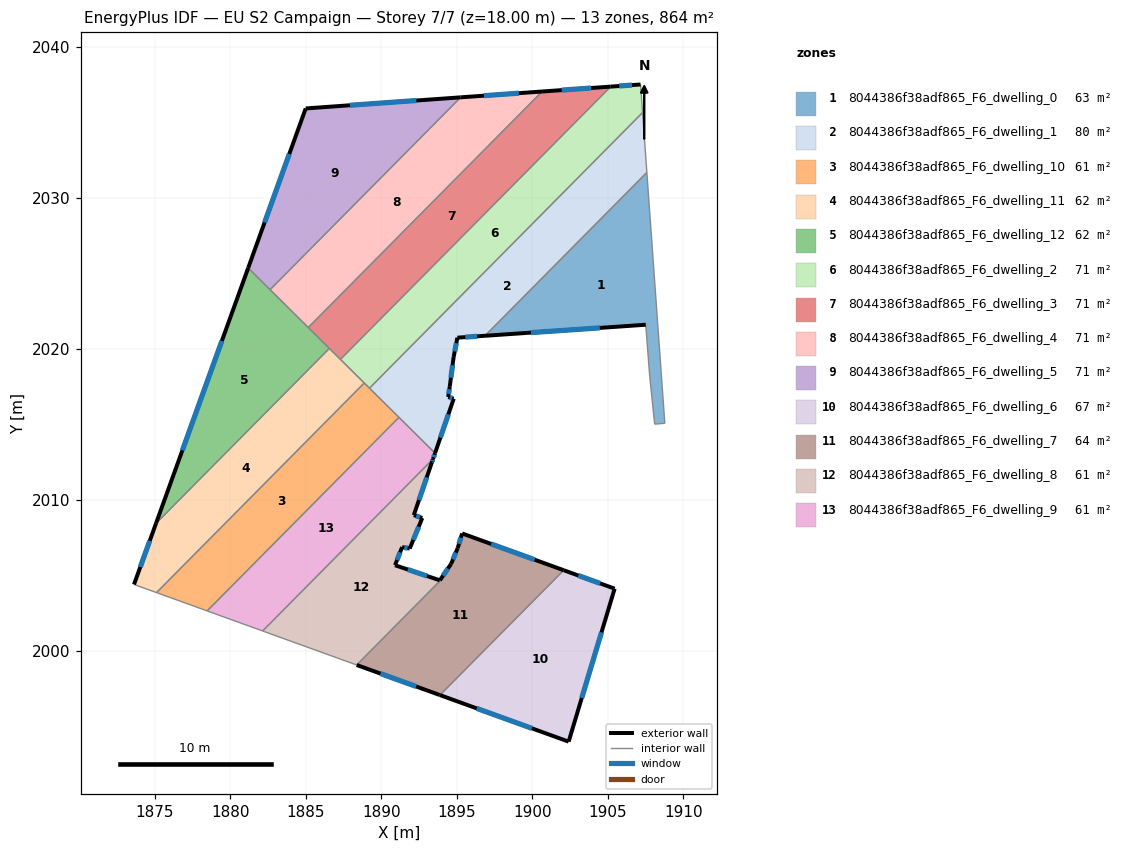
=== STOREY PLAN SPEC (per zone: floor XY polygon, exterior-wall plan segments, windows/doors) ===
zone 1: 8044386f38adf865_F6_dwelling_0  (62.6 m²)
  floor: (1907.58, 2031.69) (1908.77, 2015.08) (1908.10, 2015.02) (1907.77, 2018.16) (1907.50, 2021.60) (1896.86, 2020.87)
  exterior wall: (1896.86, 2020.87) – (1907.50, 2021.60)  [10.7 m]
    window: (1899.90, 2021.08) – (1904.46, 2021.39)  [5.9 m²]
  interior walls: 5
zone 2: 8044386f38adf865_F6_dwelling_1  (79.6 m²)
  floor: (1907.29, 2035.66) (1907.58, 2031.69) (1896.86, 2020.87) (1895.03, 2020.75) (1894.78, 2019.47) (1894.53, 2017.54) (1894.42, 2016.82) (1894.78, 2016.70) (1893.55, 2013.10) (1889.21, 2017.40)
  exterior wall: (1894.42, 2016.82) – (1894.53, 2017.54)  [0.7 m]
    window: (1894.45, 2017.02) – (1894.50, 2017.33)  [0.4 m²]
  exterior wall: (1894.78, 2016.70) – (1894.42, 2016.82)  [0.4 m]
    window: (1894.68, 2016.73) – (1894.53, 2016.78)  [0.2 m²]
  exterior wall: (1893.55, 2013.10) – (1894.78, 2016.70)  [3.8 m]
    window: (1893.90, 2014.13) – (1894.43, 2015.67)  [2.1 m²]
  exterior wall: (1895.03, 2020.75) – (1896.86, 2020.87)  [1.8 m]
    window: (1895.55, 2020.78) – (1896.34, 2020.84)  [1.0 m²]
  exterior wall: (1894.78, 2019.47) – (1895.03, 2020.75)  [1.3 m]
    window: (1894.85, 2019.83) – (1894.96, 2020.38)  [0.7 m²]
  exterior wall: (1894.53, 2017.54) – (1894.78, 2019.47)  [1.9 m]
    window: (1894.60, 2018.09) – (1894.71, 2018.92)  [1.1 m²]
  interior walls: 6
zone 3: 8044386f38adf865_F6_dwelling_10  (60.8 m²)
  floor: (1891.16, 2015.47) (1878.46, 2002.65) (1875.10, 2003.86) (1888.86, 2017.75)
  interior walls: 5
zone 4: 8044386f38adf865_F6_dwelling_11  (61.7 m²)
  floor: (1888.86, 2017.75) (1875.10, 2003.86) (1873.61, 2004.40) (1875.07, 2008.45) (1886.55, 2020.04)
  exterior wall: (1875.07, 2008.45) – (1873.61, 2004.40)  [4.3 m]
    window: (1874.65, 2007.29) – (1874.03, 2005.56)  [2.4 m²]
  interior walls: 5
zone 5: 8044386f38adf865_F6_dwelling_12  (61.7 m²)
  floor: (1886.55, 2020.04) (1875.07, 2008.45) (1881.17, 2025.36)
  exterior wall: (1881.17, 2025.36) – (1875.07, 2008.45)  [18.0 m]
    window: (1879.43, 2020.53) – (1876.82, 2013.28)  [9.9 m²]
  interior walls: 4
zone 6: 8044386f38adf865_F6_dwelling_2  (71.1 m²)
  floor: (1907.16, 2037.52) (1907.29, 2035.66) (1889.21, 2017.40) (1887.28, 2019.31) (1905.18, 2037.37)
  exterior wall: (1907.16, 2037.52) – (1905.18, 2037.37)  [2.0 m]
    window: (1906.60, 2037.48) – (1905.75, 2037.41)  [1.1 m²]
  interior walls: 5
zone 7: 8044386f38adf865_F6_dwelling_3  (71.1 m²)
  floor: (1905.18, 2037.37) (1887.28, 2019.31) (1885.15, 2021.42) (1900.64, 2037.05)
  exterior wall: (1905.18, 2037.37) – (1900.64, 2037.05)  [4.6 m]
    window: (1903.89, 2037.28) – (1901.94, 2037.14)  [2.5 m²]
  interior walls: 4
zone 8: 8044386f38adf865_F6_dwelling_4  (71.1 m²)
  floor: (1900.64, 2037.05) (1885.15, 2021.42) (1882.62, 2023.92) (1895.24, 2036.66)
  exterior wall: (1900.64, 2037.05) – (1895.24, 2036.66)  [5.4 m]
    window: (1899.10, 2036.94) – (1896.79, 2036.77)  [3.0 m²]
  interior walls: 3
zone 9: 8044386f38adf865_F6_dwelling_5  (71.1 m²)
  floor: (1895.24, 2036.66) (1882.62, 2023.92) (1881.17, 2025.36) (1884.98, 2035.93)
  exterior wall: (1884.98, 2035.93) – (1881.17, 2025.36)  [11.2 m]
    window: (1883.90, 2032.91) – (1882.26, 2028.38)  [6.2 m²]
  exterior wall: (1895.24, 2036.66) – (1884.98, 2035.93)  [10.3 m]
    window: (1892.31, 2036.45) – (1887.92, 2036.14)  [5.7 m²]
  interior walls: 2
zone 10: 8044386f38adf865_F6_dwelling_6  (66.8 m²)
  floor: (1905.44, 2004.12) (1902.40, 1993.99) (1893.88, 1997.07) (1901.72, 2004.99) (1902.07, 2005.34)
  exterior wall: (1905.44, 2004.12) – (1902.07, 2005.34)  [3.6 m]
    window: (1904.48, 2004.47) – (1903.04, 2004.99)  [2.0 m²]
  exterior wall: (1902.40, 1993.99) – (1905.44, 2004.12)  [10.6 m]
    window: (1903.27, 1996.89) – (1904.57, 2001.23)  [5.8 m²]
  exterior wall: (1893.88, 1997.07) – (1902.40, 1993.99)  [9.1 m]
    window: (1896.31, 1996.19) – (1899.96, 1994.87)  [5.0 m²]
  interior walls: 2
zone 11: 8044386f38adf865_F6_dwelling_7  (63.8 m²)
  floor: (1902.07, 2005.34) (1901.73, 2005.00) (1893.88, 1997.07) (1888.36, 1999.07) (1893.90, 2004.66) (1893.87, 2004.67) (1894.61, 2005.76) (1895.05, 2006.81) (1895.34, 2007.78)
  exterior wall: (1894.61, 2005.76) – (1893.87, 2004.67)  [1.3 m]
    window: (1894.40, 2005.45) – (1894.08, 2004.99)  [0.7 m²]
  exterior wall: (1895.05, 2006.81) – (1894.61, 2005.76)  [1.1 m]
    window: (1894.93, 2006.51) – (1894.74, 2006.06)  [0.6 m²]
  exterior wall: (1895.34, 2007.78) – (1895.05, 2006.81)  [1.0 m]
    window: (1895.26, 2007.50) – (1895.13, 2007.09)  [0.6 m²]
  exterior wall: (1902.07, 2005.34) – (1895.34, 2007.78)  [7.2 m]
    window: (1900.15, 2006.04) – (1897.27, 2007.08)  [3.9 m²]
  exterior wall: (1888.36, 1999.07) – (1893.88, 1997.07)  [5.9 m]
    window: (1889.93, 1998.50) – (1892.30, 1997.64)  [3.2 m²]
  interior walls: 4
zone 12: 8044386f38adf865_F6_dwelling_8  (61.5 m²)
  floor: (1893.42, 2012.71) (1893.34, 2012.49) (1892.14, 2008.99) (1892.71, 2008.80) (1891.87, 2006.78) (1891.37, 2006.88) (1890.90, 2005.67) (1893.86, 2004.68) (1893.90, 2004.66) (1888.36, 1999.07) (1882.23, 2001.28) (1882.13, 2001.32)
  exterior wall: (1893.34, 2012.49) – (1893.42, 2012.71)  [0.2 m]
    window: (1893.36, 2012.56) – (1893.40, 2012.65)  [0.1 m²]
  exterior wall: (1892.14, 2008.99) – (1893.34, 2012.49)  [3.7 m]
    window: (1892.48, 2009.99) – (1893.00, 2011.49)  [2.0 m²]
  exterior wall: (1892.71, 2008.80) – (1892.14, 2008.99)  [0.6 m]
    window: (1892.54, 2008.86) – (1892.30, 2008.94)  [0.3 m²]
  exterior wall: (1891.87, 2006.78) – (1892.71, 2008.80)  [2.2 m]
    window: (1892.11, 2007.36) – (1892.47, 2008.23)  [1.2 m²]
  exterior wall: (1891.37, 2006.88) – (1891.87, 2006.78)  [0.5 m]
    window: (1891.51, 2006.85) – (1891.73, 2006.81)  [0.3 m²]
  exterior wall: (1890.90, 2005.67) – (1891.37, 2006.88)  [1.3 m]
    window: (1891.03, 2006.02) – (1891.23, 2006.53)  [0.7 m²]
  exterior wall: (1893.86, 2004.68) – (1890.90, 2005.67)  [3.1 m]
    window: (1893.02, 2004.96) – (1891.75, 2005.39)  [1.7 m²]
  interior walls: 5
zone 13: 8044386f38adf865_F6_dwelling_9  (61.0 m²)
  floor: (1891.19, 2015.43) (1893.55, 2013.10) (1893.42, 2012.71) (1882.13, 2001.32) (1878.51, 2002.63) (1878.46, 2002.65) (1891.16, 2015.47)
  exterior wall: (1893.42, 2012.71) – (1893.55, 2013.10)  [0.4 m]
    window: (1893.46, 2012.82) – (1893.51, 2012.99)  [0.2 m²]
  interior walls: 6

=== DERIVED (storey summary) ===
Building: EU S2 Campaign
Storey: 7 of 7  (floor level z = 18.00 m)
Storey gross floor area: 864.0 m²
Zones on this storey: 13
  - 8044386f38adf865_F6_dwelling_0: floor 62.6 m²; exterior wall 10.7 m (32.0 m²); 1 window(s) 5.9 m²; WWR 18.4%
  - 8044386f38adf865_F6_dwelling_1: floor 79.6 m²; exterior wall 10.0 m (30.0 m²); 6 window(s) 5.5 m²; WWR 18.4%
  - 8044386f38adf865_F6_dwelling_10: floor 60.8 m²
  - 8044386f38adf865_F6_dwelling_11: floor 61.7 m²; exterior wall 4.3 m (12.9 m²); 1 window(s) 2.4 m²; WWR 18.4%
  - 8044386f38adf865_F6_dwelling_12: floor 61.7 m²; exterior wall 18.0 m (53.9 m²); 1 window(s) 9.9 m²; WWR 18.4%
  - 8044386f38adf865_F6_dwelling_2: floor 71.1 m²; exterior wall 2.0 m (5.9 m²); 1 window(s) 1.1 m²; WWR 18.4%
  - 8044386f38adf865_F6_dwelling_3: floor 71.1 m²; exterior wall 4.6 m (13.7 m²); 1 window(s) 2.5 m²; WWR 18.4%
  - 8044386f38adf865_F6_dwelling_4: floor 71.1 m²; exterior wall 5.4 m (16.2 m²); 1 window(s) 3.0 m²; WWR 18.4%
  - 8044386f38adf865_F6_dwelling_5: floor 71.1 m²; exterior wall 21.5 m (64.6 m²); 2 window(s) 11.9 m²; WWR 18.4%
  - 8044386f38adf865_F6_dwelling_6: floor 66.8 m²; exterior wall 23.2 m (69.7 m²); 3 window(s) 12.8 m²; WWR 18.4%
  - 8044386f38adf865_F6_dwelling_7: floor 63.8 m²; exterior wall 16.5 m (49.4 m²); 5 window(s) 9.1 m²; WWR 18.4%
  - 8044386f38adf865_F6_dwelling_8: floor 61.5 m²; exterior wall 11.6 m (34.9 m²); 7 window(s) 6.4 m²; WWR 18.4%
  - 8044386f38adf865_F6_dwelling_9: floor 61.0 m²; exterior wall 0.4 m (1.2 m²); 1 window(s) 0.2 m²; WWR 18.4%
Zone adjacency (shared interzone walls):
  - 8044386f38adf865_F6_dwelling_0 ↔ 8044386f38adf865_F6_dwelling_1
  - 8044386f38adf865_F6_dwelling_1 ↔ 8044386f38adf865_F6_dwelling_10
  - 8044386f38adf865_F6_dwelling_1 ↔ 8044386f38adf865_F6_dwelling_2
  - 8044386f38adf865_F6_dwelling_1 ↔ 8044386f38adf865_F6_dwelling_9
  - 8044386f38adf865_F6_dwelling_10 ↔ 8044386f38adf865_F6_dwelling_11
  - 8044386f38adf865_F6_dwelling_10 ↔ 8044386f38adf865_F6_dwelling_2
  - 8044386f38adf865_F6_dwelling_10 ↔ 8044386f38adf865_F6_dwelling_9
  - 8044386f38adf865_F6_dwelling_11 ↔ 8044386f38adf865_F6_dwelling_12
  - 8044386f38adf865_F6_dwelling_11 ↔ 8044386f38adf865_F6_dwelling_2
  - 8044386f38adf865_F6_dwelling_11 ↔ 8044386f38adf865_F6_dwelling_3
  - 8044386f38adf865_F6_dwelling_12 ↔ 8044386f38adf865_F6_dwelling_3
  - 8044386f38adf865_F6_dwelling_12 ↔ 8044386f38adf865_F6_dwelling_4
  - 8044386f38adf865_F6_dwelling_12 ↔ 8044386f38adf865_F6_dwelling_5
  - 8044386f38adf865_F6_dwelling_2 ↔ 8044386f38adf865_F6_dwelling_3
  - 8044386f38adf865_F6_dwelling_3 ↔ 8044386f38adf865_F6_dwelling_4
  - 8044386f38adf865_F6_dwelling_4 ↔ 8044386f38adf865_F6_dwelling_5
  - 8044386f38adf865_F6_dwelling_6 ↔ 8044386f38adf865_F6_dwelling_7
  - 8044386f38adf865_F6_dwelling_7 ↔ 8044386f38adf865_F6_dwelling_8
  - 8044386f38adf865_F6_dwelling_8 ↔ 8044386f38adf865_F6_dwelling_9